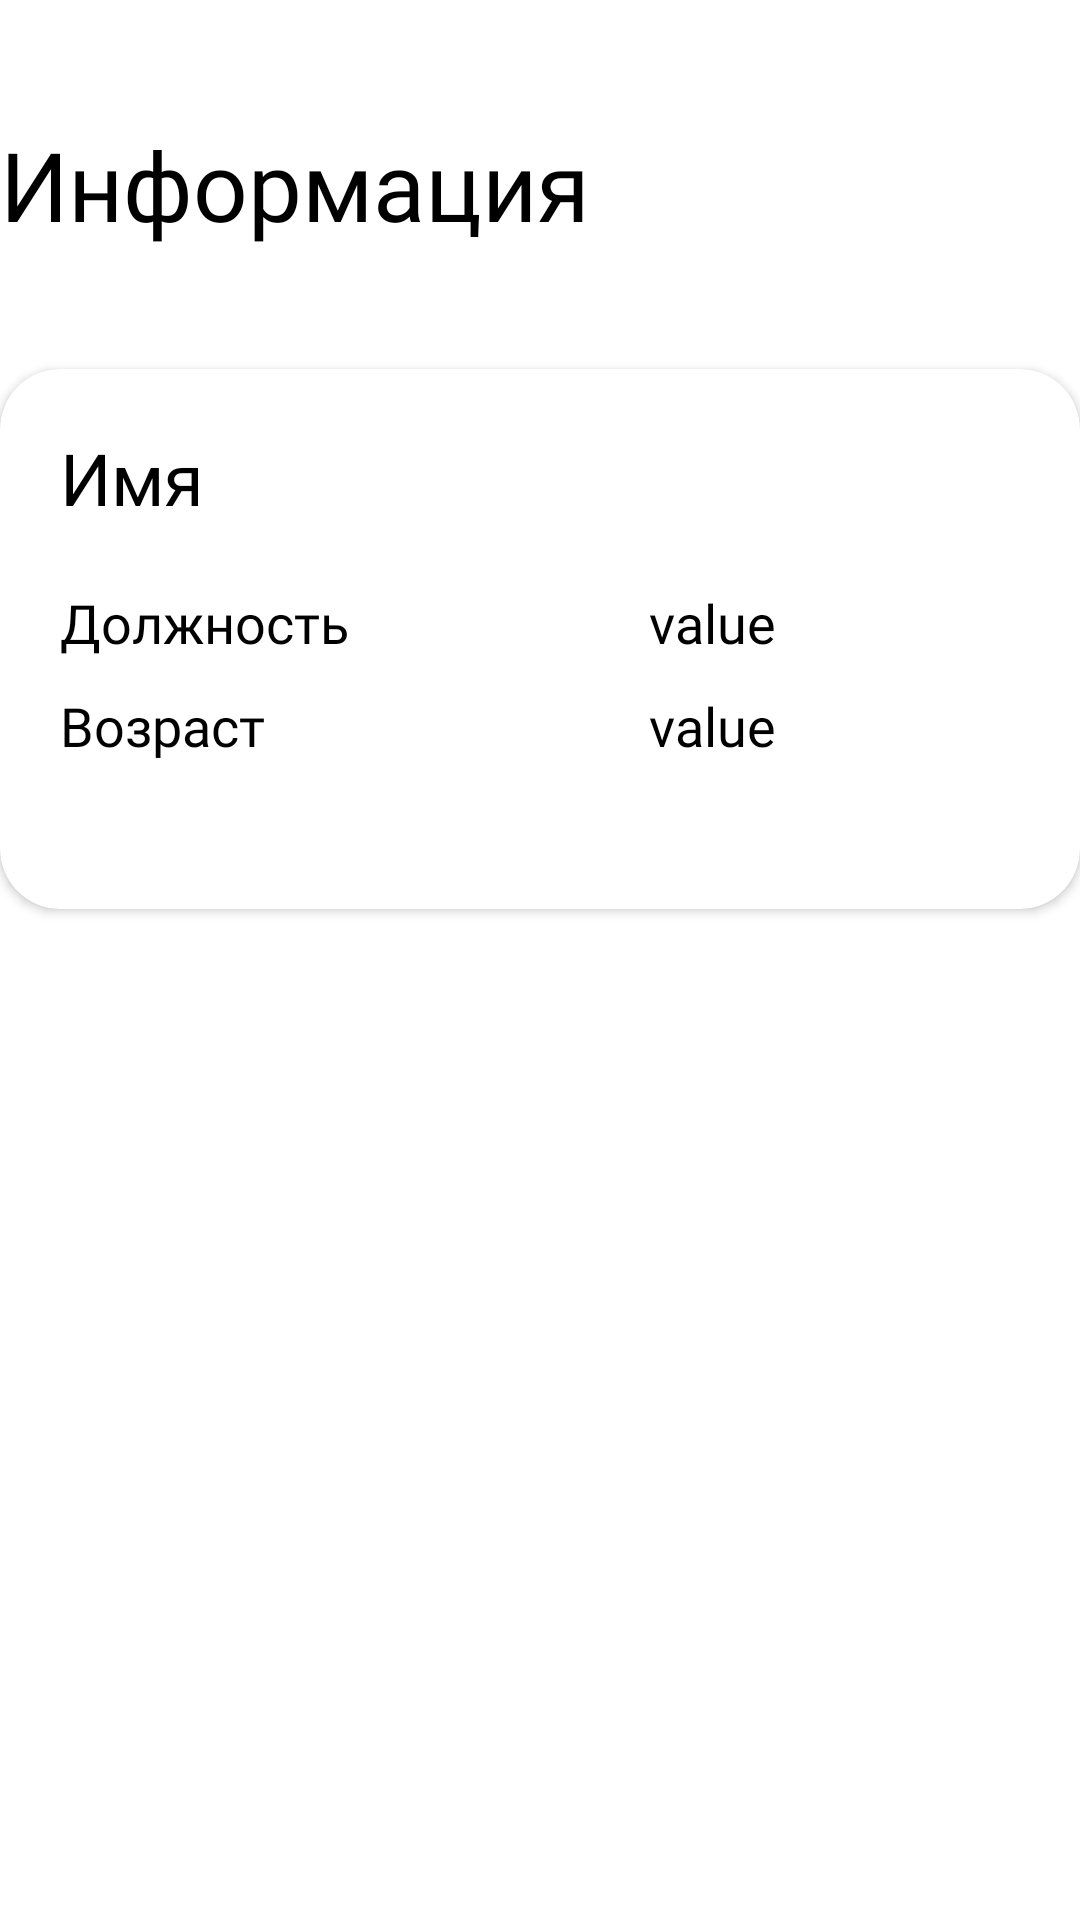

The Android layout XML behind this screen, and the referenced resources:
<!-- AndroidManifest.xml: application theme Theme.Healt_App -->
<!-- res/layout/fragment_doctor_info.xml -->
<?xml version="1.0" encoding="utf-8"?>
<androidx.constraintlayout.widget.ConstraintLayout xmlns:android="http://schemas.android.com/apk/res/android"
    xmlns:tools="http://schemas.android.com/tools"
    android:layout_width="match_parent"
    android:layout_height="match_parent"
    android:id="@+id/doctorInfoFragment"
    android:background="@drawable/gradient_list"
    xmlns:app="http://schemas.android.com/apk/res-auto"
    tools:context=".roll_doctor.doctor_info.DoctorInfoFragment">

    <TextView
        android:id="@+id/textView"
        android:layout_width="wrap_content"
        android:layout_height="wrap_content"
        android:layout_marginTop="@dimen/heading_top_margin"
        android:fontFamily="@font/montserrat_semibold"
        android:text="@string/info"
        android:textColor="@color/black"
        android:textSize="@dimen/heading_text_size"
        app:layout_constraintStart_toStartOf="@+id/info_card"
        app:layout_constraintTop_toTopOf="parent" />

    <androidx.cardview.widget.CardView
        android:id="@+id/info_card"
        android:layout_width="@dimen/card_width"
        android:layout_height="180dp"
        android:layout_marginTop="@dimen/extra_large_top_margin"
        app:cardCornerRadius="20dp"
        app:layout_constraintEnd_toEndOf="parent"
        app:layout_constraintStart_toStartOf="parent"
        app:layout_constraintTop_toBottomOf="@+id/textView">

        <androidx.constraintlayout.widget.ConstraintLayout
            android:layout_width="match_parent"
            android:layout_height="match_parent"
            >

            <TextView
                android:id="@+id/nameTextView"
                android:layout_width="150dp"
                android:layout_height="wrap_content"
                android:singleLine="true"

                android:fontFamily="@font/montserrat_semibold"
                android:textSize="@dimen/large_text_size"
                android:textColor="@color/black"
                android:text="Имя"
                app:layout_constraintStart_toStartOf="parent"
                app:layout_constraintTop_toTopOf="parent"
                android:layout_marginTop="@dimen/heading_level2_top_margin"
                android:layout_marginStart="@dimen/heading_level2_start_margin"
                />
            <ImageView
                android:id="@+id/edit_info_btn"
                android:layout_width="@dimen/icon_size"
                android:layout_height="@dimen/icon_size"
                android:singleLine="true"

                android:fontFamily="@font/montserrat_semibold"
                android:textSize="24sp"
                android:textColor="@color/black"
                android:background="@drawable/edit"
                app:layout_constraintEnd_toEndOf="parent"
                app:layout_constraintTop_toTopOf="parent"
                android:layout_marginTop="15dp"
                android:layout_marginEnd="20dp"
                />

            <TextView
                android:id="@+id/post_title"
                android:layout_width="wrap_content"
                android:layout_height="wrap_content"
                android:layout_marginTop="@dimen/large_top_margin"

                android:fontFamily="@font/montserrat_medium"
                android:textSize="@dimen/small_text_size"
                android:textColor="@color/black"

                android:text="@string/post"
                app:layout_constraintStart_toStartOf="@+id/nameTextView"
                app:layout_constraintTop_toBottomOf="@+id/nameTextView" />

            <TextView
                android:id="@+id/post_value"
                android:layout_width="wrap_content"
                android:layout_height="wrap_content"
                android:layout_marginStart="100dp"

                android:fontFamily="@font/montserrat_medium"
                android:textSize="@dimen/small_text_size"
                android:textColor="@color/black"

                android:text="value"
                app:layout_constraintStart_toEndOf="@+id/post_title"
                app:layout_constraintTop_toTopOf="@+id/post_title" />





            <TextView
                android:id="@+id/age_title"
                android:layout_width="wrap_content"
                android:layout_height="wrap_content"
                android:layout_marginTop="@dimen/small_top_margin"
                android:fontFamily="@font/montserrat_medium"
                android:textSize="@dimen/small_text_size"
                android:textColor="@color/black"
                android:text="@string/age"
                app:layout_constraintStart_toStartOf="@+id/post_title"
                app:layout_constraintTop_toBottomOf="@+id/post_title" />

            <TextView
                android:id="@+id/age_value"
                android:layout_width="wrap_content"
                android:layout_height="wrap_content"
                android:fontFamily="@font/montserrat_medium"
                android:textSize="@dimen/small_text_size"
                android:textColor="@color/black"
                android:text="value"
                app:layout_constraintStart_toStartOf="@+id/post_value"
                app:layout_constraintTop_toTopOf="@+id/age_title" />
        </androidx.constraintlayout.widget.ConstraintLayout>
    </androidx.cardview.widget.CardView>
    <ImageView
        android:id="@+id/log_out_btn"
        android:layout_width="100dp"
        android:layout_height="100dp"
        app:layout_constraintTop_toBottomOf="@id/info_card"
        app:layout_constraintStart_toStartOf="parent"
        app:layout_constraintEnd_toEndOf="parent"
        android:layout_marginTop="100dp"
        android:background="@drawable/exit"/>

</androidx.constraintlayout.widget.ConstraintLayout>
<!-- resources referenced by this layout -->
<resources>
  <color name="black">#FF000000</color>
  <dimen name="card_width">360dp</dimen>
  <dimen name="extra_large_top_margin">40dp</dimen>
  <dimen name="heading_level2_start_margin">20dp</dimen>
  <dimen name="heading_level2_top_margin">20dp</dimen>
  <dimen name="heading_text_size">32sp</dimen>
  <dimen name="heading_top_margin">40dp</dimen>
  <dimen name="icon_size">40dp</dimen>
  <dimen name="large_text_size">24sp</dimen>
  <dimen name="large_top_margin">20dp</dimen>
  <dimen name="small_text_size">18sp</dimen>
  <dimen name="small_top_margin">10dp</dimen>
  <string name="age">Возраст</string>
  <string name="info">Информация</string>
  <string name="post">Должность</string>
  <style name="Theme.Healt_App" parent="Theme.MaterialComponents.DayNight.NoActionBar">
          
          <item name="colorPrimary">@color/pink</item>
          <item name="colorPrimaryVariant">@color/pink</item>
          <item name="colorOnPrimary">@color/black</item>
          
          <item name="colorSecondary">@color/pink</item>
          <item name="colorSecondaryVariant">@color/teal_700</item>
          <item name="colorOnSecondary">@color/black</item>
          
          <item name="android:statusBarColor">?attr/colorPrimaryVariant</item>
          
      </style>
  <color name="pink">#FFEBAFAB</color>
  <color name="teal_700">#FF018786</color>
</resources>
